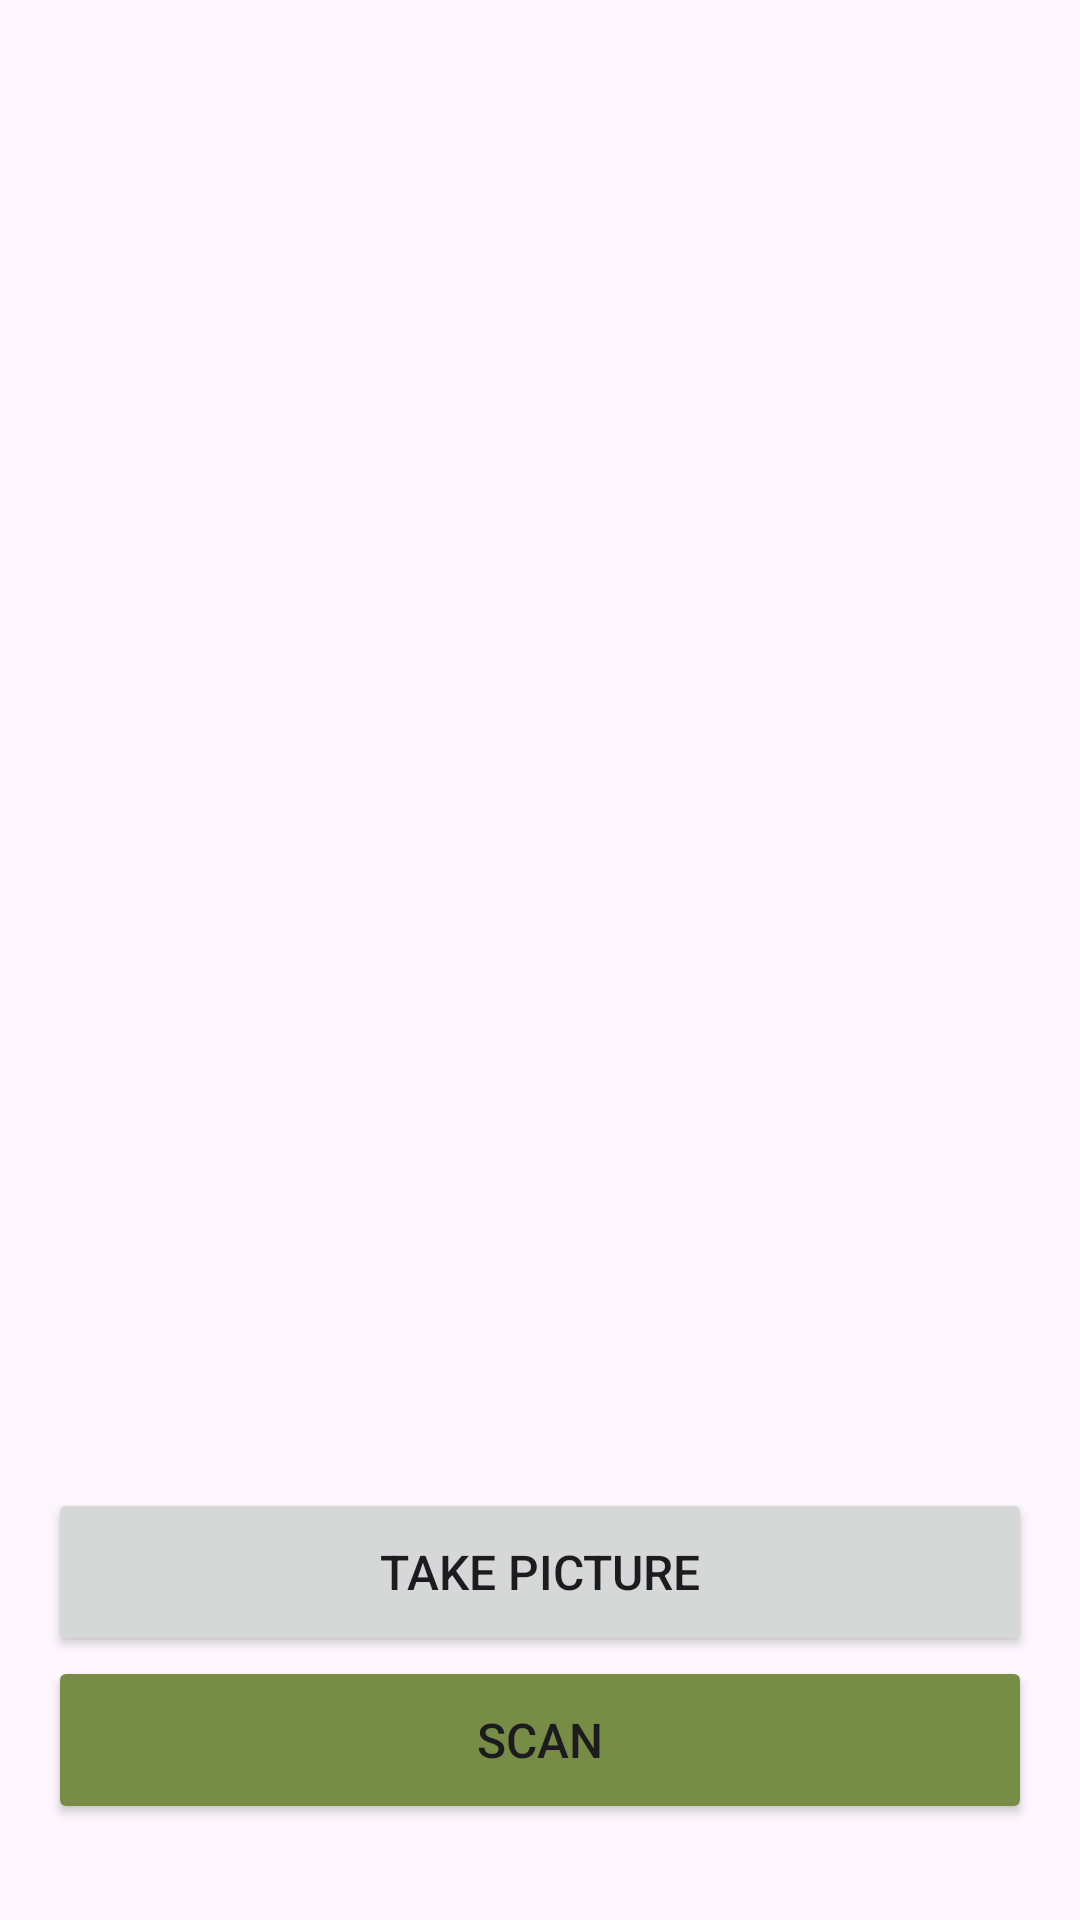

The Android layout XML behind this screen, and the referenced resources:
<!-- AndroidManifest.xml: application theme Theme.Pedotan -->
<!-- res/layout/activity_camera.xml -->
<?xml version="1.0" encoding="utf-8"?>
<androidx.constraintlayout.widget.ConstraintLayout xmlns:android="http://schemas.android.com/apk/res/android"
    xmlns:app="http://schemas.android.com/apk/res-auto"
    xmlns:tools="http://schemas.android.com/tools"
    android:layout_width="match_parent"
    android:layout_height="match_parent"
    tools:context=".ui.camera.CameraActivity">

    <ImageView
        android:id="@+id/previewImageView"
        android:layout_width="0dp"
        android:layout_height="0dp"
        android:layout_marginHorizontal="16dp"
        android:layout_marginVertical="32dp"
        android:background="@drawable/background_roundedcorner"
        app:layout_constraintBottom_toTopOf="@+id/cameraXButton"
        app:layout_constraintEnd_toEndOf="parent"
        app:layout_constraintStart_toStartOf="parent"
        app:layout_constraintTop_toTopOf="parent"
        app:srcCompat="@drawable/ic_place_holder" />

    <Button
        android:layout_marginHorizontal="16dp"
        android:id="@+id/cameraXButton"
        android:layout_width="0dp"
        android:layout_height="56dp"
        android:elevation="2dp"
        android:scaleType="fitCenter"
        android:textSize="16sp"
        android:text="@string/camera"
        app:layout_constraintBottom_toTopOf="@+id/uploadButton"
        app:layout_constraintEnd_toEndOf="parent"
        app:layout_constraintStart_toStartOf="parent" />

    <Button
        android:id="@+id/uploadButton"
        android:layout_width="0dp"
        android:layout_height="56dp"
        android:layout_marginHorizontal="16dp"
        android:layout_marginBottom="32dp"
        android:backgroundTint="?attr/colorSecondary"
        android:text="@string/upload"
        android:textSize="16sp"
        app:layout_constraintBottom_toBottomOf="parent"
        app:layout_constraintEnd_toEndOf="parent"
        app:layout_constraintStart_toStartOf="parent" />


</androidx.constraintlayout.widget.ConstraintLayout>
<!-- resources referenced by this layout -->
<resources>
  <string name="camera">Take Picture</string>
  <string name="upload">Scan</string>
  <style name="Theme.Pedotan" parent="Theme.Material3.DayNight">
          
          <item name="colorPrimary">@color/green_400</item>
          <item name="colorPrimaryVariant">@color/green_300</item>
          <item name="colorOnPrimary">@color/white</item>
          <item name="colorOnPrimaryFixed">@color/white_100</item>
          
          <item name="colorSecondary">@color/green_200</item>
          <item name="colorSecondaryVariant">@color/green_100</item>
          <item name="colorOnSecondary">@color/black</item>
          <item name="colorOnSecondaryFixed">@color/black_100</item>
          
          <item name="android:statusBarColor">?attr/colorSecondaryVariant</item>
          
          <item name="actionBarStyle">@style/AppTheme.ActionBar</item>
      </style>
  <color name="green_400">#1A2902</color>
  <color name="green_300">#344C11</color>
  <color name="white">#FFFFFFFF</color>
  <color name="white_100">#FFF5F5F5</color>
  <color name="green_200">#778D45</color>
  <color name="green_100">#AEC09A</color>
  <color name="black">#FF000000</color>
  <color name="black_100">#343434</color>
  <style name="AppTheme.ActionBar" parent="Widget.AppCompat.Light.ActionBar">
          <item name="background">@color/green_100</item>
          <item name="android:height">150dp</item>
          <item name="height">60dp</item>
      </style>
</resources>
